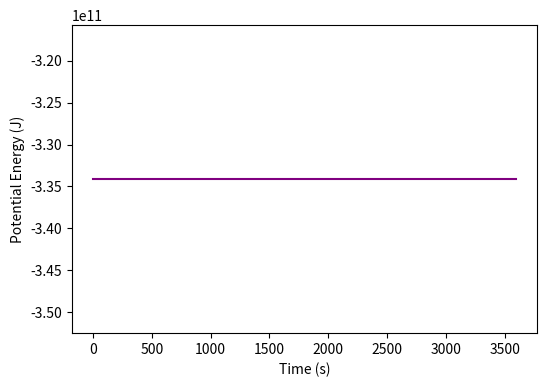

Here is the Python script that generated this plot:
import math 
import numpy as np
import matplotlib.pyplot as plt 
import random 

# Useful values
r = 58232*pow(10, 3)            # radius of Saturn with units [m]
M = 5.683*pow(10, 26)           # mass of Saturn with units [kg]
g_s = 10.44                     # gravity of Saturn with units [m/s^2]
G = 6.674*pow(10, -11)          # gravitational constant with units [m^3 kg^-1 s^-2]
m_p = 513                       # Mass of paricles [kg]
x_p = r+6630 * pow(10, 3)

# Generating random particle in a plot
x = [random.uniform(-100, 100) for n in range(50)]
y = [random.uniform(-100, 100) for n in range(50)]

# Kepler's third law
T = math.sqrt( 4 * pow(math.pi, 2) / (G * M) * pow(r, 3))

# Defining omega
Omega = 2 * math.pi / T

# Velocity in the x-direction
v_x = np.array([-2/3 * Omega * (6630 * pow(10, 3) + x_i) for x_i in x])

# Defining initial kinetic energy
PE_0 = - G * M * m_p / r

# Defining lists for kinetic energy and time
PE = [PE_0]
time = [0]

# Loop for calculating kinetic energy and time over 1 hour
dt = 10
for t in range(1, 3600, dt):
    # Update particle positions and velocities
    x += v_x * dt
    y += np.zeros_like(y)
    v_x += np.zeros_like(v_x)
    time.append(t)
    
    # Calculate kinetic energy
    PE_t = - G * M * m_p / r
    PE.append(PE_t)
    
# Plotting a graph showing conservation of kinetic energy over time
plt.figure(figsize=(6, 4))
plt.plot(time, PE, color='purple') 
plt.ylabel('Potential Energy (J)')
plt.xlabel('Time (s)')

plt.show()


